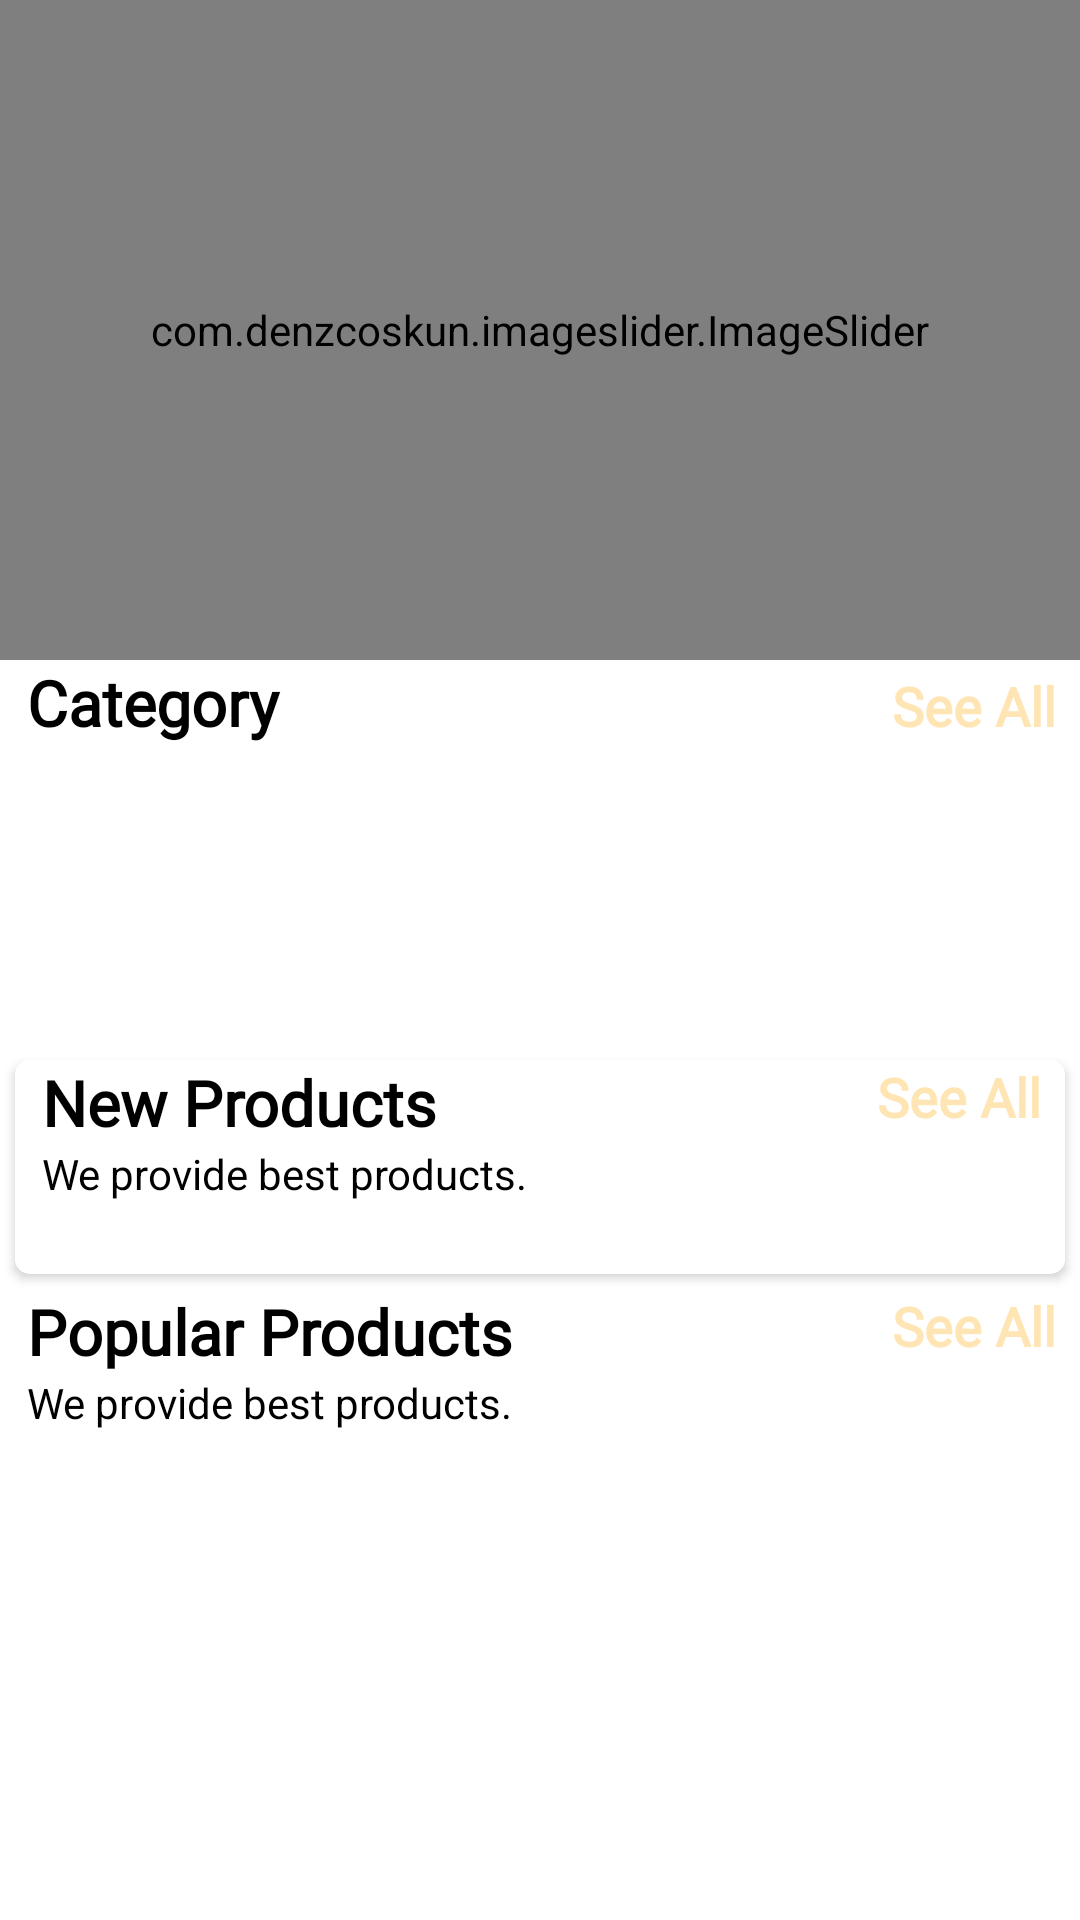

This screen was rendered from an Android layout file. Write that file and the resources it references.
<!-- AndroidManifest.xml: application theme Theme.PrinceEcommerceApp -->
<!-- res/layout/fragment_home.xml -->
<?xml version="1.0" encoding="utf-8"?>
<androidx.core.widget.NestedScrollView xmlns:android="http://schemas.android.com/apk/res/android"
    xmlns:tools="http://schemas.android.com/tools"
    android:layout_width="match_parent"
    android:layout_height="match_parent"
    xmlns:app="http://schemas.android.com/apk/res-auto"
    android:background="@color/white"
    tools:context=".fragments.HomeFragment">

    <LinearLayout
        android:id="@+id/home_layout"
        android:layout_width="match_parent"
        android:layout_height="match_parent"
        android:orientation="vertical">

        <com.denzcoskun.imageslider.ImageSlider
            android:id="@+id/image_slider"
            android:layout_width="match_parent"
            android:layout_height="220dp"
            app:iss_auto_cycle="true"
            app:iss_delay="0"
            app:iss_period="1000" />

        <LinearLayout
            android:layout_width="match_parent"
            android:layout_height="wrap_content"
            android:layout_marginLeft="9dp"
            android:orientation="horizontal"
            android:weightSum="2">

            <TextView
                android:layout_width="wrap_content"
                android:layout_height="wrap_content"
                android:layout_weight="1"
                android:fontFamily="@font/amethysta"
                android:textColor="@color/black"
                android:text="Category"
                android:textSize="21sp"
                android:textStyle="bold" />

            <TextView
                android:id="@+id/category_see_all"
                android:layout_width="wrap_content"
                android:layout_height="wrap_content"
                android:layout_marginRight="8dp"
                android:layout_weight="1"
                android:fontFamily="@font/amethysta"
                android:gravity="end"
                android:text="See All"
                android:textColor="@color/pink"
                android:textSize="18sp"
                android:textStyle="bold" />

        </LinearLayout>

        <androidx.recyclerview.widget.RecyclerView
            android:id="@+id/rec_category"
            android:layout_width="wrap_content"
            android:layout_height="90dp"
            android:layout_marginLeft="9dp"
            android:layout_marginTop="10dp" />

        <androidx.cardview.widget.CardView
            android:layout_width="match_parent"
            android:layout_height="wrap_content"
            android:layout_margin="5dp"
            android:layout_marginTop="10dp"
            android:elevation="6dp"
            app:cardCornerRadius="5dp">


            <LinearLayout
                android:layout_width="match_parent"
                android:layout_height="match_parent"
                android:background="@color/white"
                android:orientation="vertical">

                <RelativeLayout
                    android:layout_width="wrap_content"
                    android:layout_height="wrap_content">

                    <TextView
                        android:id="@+id/new_product_name"
                        android:layout_width="wrap_content"
                        android:layout_height="wrap_content"
                        android:layout_marginLeft="9dp"
                        android:fontFamily="@font/amethysta"
                        android:text="New Products"
                        android:textColor="@color/black"
                        android:textSize="21sp"
                        android:textStyle="bold" />

                    <TextView
                        android:layout_width="wrap_content"
                        android:layout_height="wrap_content"
                        android:layout_below="@+id/new_product_name"
                        android:layout_marginLeft="9dp"
                        android:textColor="@color/black"
                        android:text="We provide best products." />

                    <TextView
                        android:id="@+id/newProducts_see_all"
                        android:layout_width="wrap_content"
                        android:layout_height="wrap_content"
                        android:layout_alignParentEnd="true"
                        android:layout_marginRight="8dp"
                        android:fontFamily="@font/amethysta"
                        android:text="See All"
                        android:textColor="@color/pink"
                        android:textSize="18sp"
                        android:textStyle="bold" />
                </RelativeLayout>

                <androidx.recyclerview.widget.RecyclerView
                    android:id="@+id/new_product_rec"
                    android:layout_width="wrap_content"
                    android:layout_height="wrap_content"
                    android:layout_margin="7dp"
                    android:layout_marginTop="6dp"
                    android:padding="5dp" />
            </LinearLayout>

        </androidx.cardview.widget.CardView>

        <LinearLayout
            android:layout_width="match_parent"
            android:layout_height="match_parent"
            android:orientation="vertical">

            <RelativeLayout
                android:layout_width="wrap_content"
                android:layout_height="wrap_content">

                <TextView
                    android:id="@+id/popular_products"
                    android:layout_width="wrap_content"
                    android:layout_height="wrap_content"
                    android:layout_marginLeft="9dp"
                    android:fontFamily="@font/amethysta"
                    android:text="Popular Products"
                    android:textColor="@color/black"
                    android:textSize="21sp"
                    android:textStyle="bold" />

                <TextView
                    android:layout_width="wrap_content"
                    android:layout_height="wrap_content"
                    android:layout_below="@+id/popular_products"
                    android:layout_marginLeft="9dp"
                    android:textColor="@color/black"
                    android:text="We provide best products." />

                <TextView
                    android:id="@+id/popular_see_all"
                    android:layout_width="wrap_content"
                    android:layout_height="wrap_content"
                    android:layout_alignParentEnd="true"
                    android:layout_marginRight="8dp"
                    android:fontFamily="@font/amethysta"
                    android:text="See All"
                    android:textColor="@color/pink"
                    android:textSize="18sp"
                    android:textStyle="bold" />
            </RelativeLayout>

            <androidx.recyclerview.widget.RecyclerView
                android:id="@+id/popular_rec"
                android:layout_width="wrap_content"
                android:layout_height="wrap_content"
                android:layout_gravity="center"
                android:layout_margin="7dp"
                android:layout_marginTop="6dp"
                android:padding="5dp" />
        </LinearLayout>

    </LinearLayout>


</androidx.core.widget.NestedScrollView>
<!-- resources referenced by this layout -->
<resources>
  <color name="black">#FF000000</color>
  <color name="pink">#FFE5B4</color>
  <color name="white">#FFFFFFFF</color>
  <style name="Theme.PrinceEcommerceApp" parent="Base.Theme.PrinceEcommerceApp" />
  <style name="Base.Theme.PrinceEcommerceApp" parent="Theme.Material3.DayNight.NoActionBar">
          
          
          <item name="colorPrimaryDark">@color/pink</item>
          <item name="colorPrimary">@color/pink</item>
          <item name="colorBackgroundFloating">@color/pink</item>
          <item name="android:statusBarColor">#00000000</item>
      </style>
</resources>
